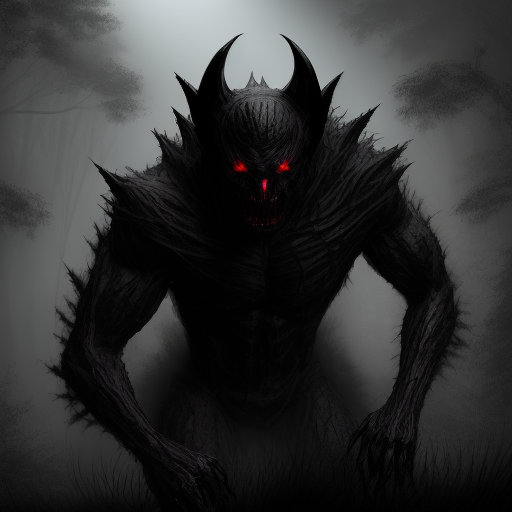
Generation parameters embedded in this image by AUTOMATIC1111 Stable Diffusion web UI or a fork of it (Forge, ...) (PNG 'parameters' text chunk):
Design a sinister black monster that lurks in the shadows of a haunted forest. Its body is covered in dark, leathery skin, with sharp claws and piercing red eyes that glow in the darkness."
Steps: 20, Sampler: Euler a, CFG scale: 7, Seed: 2670816282, Size: 512x512, Model hash: fc2511737a, Model: chilloutmix_NiPrunedFp32Fix